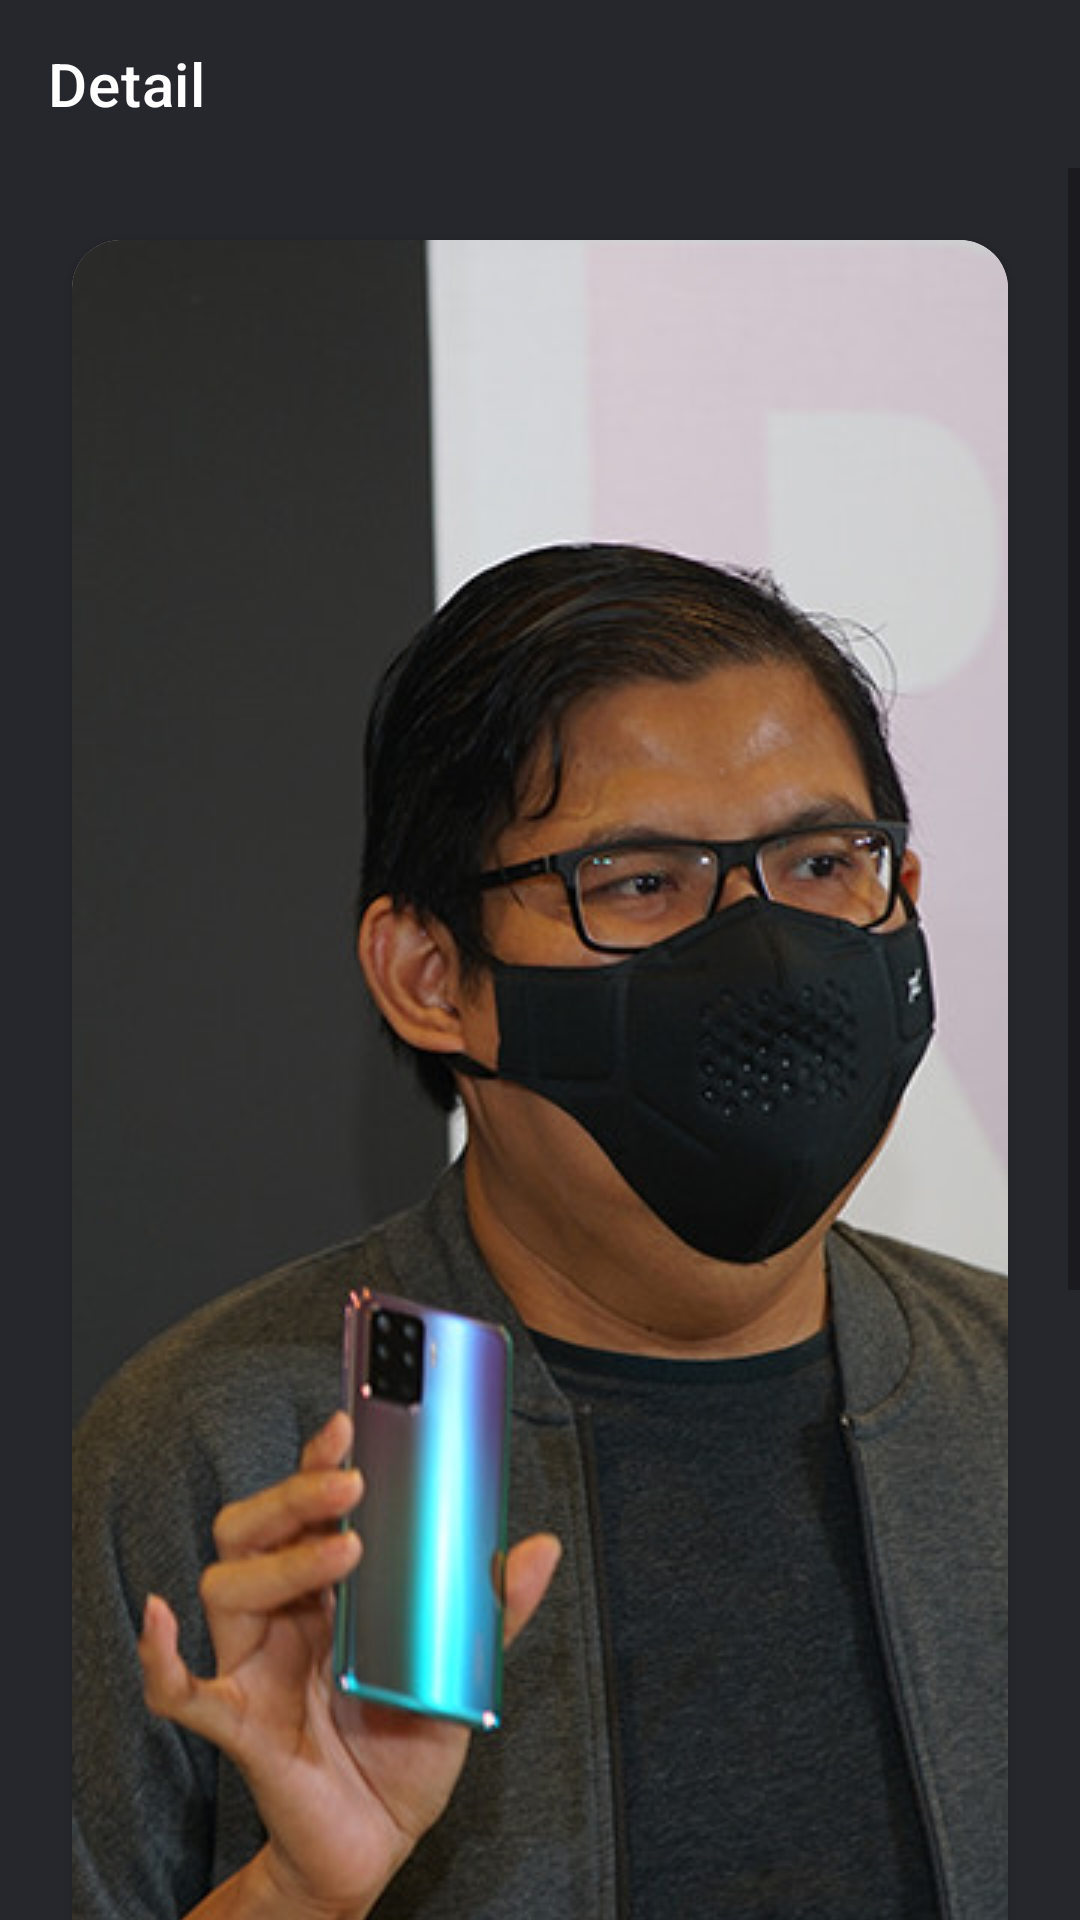

The Android layout XML behind this screen, and the referenced resources:
<!-- AndroidManifest.xml: application theme Theme.Berberita -->
<!-- res/layout/activity_detail.xml -->
<?xml version="1.0" encoding="utf-8"?>
<RelativeLayout android:layout_width="match_parent"
    android:layout_height="match_parent"
    android:background="#26262D"
    xmlns:android="http://schemas.android.com/apk/res/android"
    xmlns:app="http://schemas.android.com/apk/res-auto">
    <androidx.appcompat.widget.Toolbar
        android:id="@+id/toolbar"
        app:title="Detail"
        android:theme="@style/ThemeOverlay.AppCompat.Dark.ActionBar"
        app:titleTextColor="@color/white"
        android:background="#26262D"
        android:layout_width="match_parent"
        android:layout_height="wrap_content">
    </androidx.appcompat.widget.Toolbar>

    <ScrollView xmlns:android="http://schemas.android.com/apk/res/android"
        xmlns:app="http://schemas.android.com/apk/res-auto"
        xmlns:tools="http://schemas.android.com/tools"
        android:layout_below="@+id/toolbar"
        android:layout_width="match_parent"
        android:layout_height="match_parent">
        <RelativeLayout
            android:layout_width="match_parent"
            android:layout_height="match_parent"
            android:background="#26262D"
            tools:context=".ui.main.view.DetailActivity">
            <androidx.cardview.widget.CardView
                android:id="@+id/cv_photo"
                android:layout_width="match_parent"
                android:layout_height="wrap_content"
                app:cardCornerRadius="16dp"
                android:layout_margin="24dp">
                <ImageView
                    android:id="@+id/img_detail"
                    android:layout_width="match_parent"
                    android:layout_height="wrap_content"
                    android:src="@drawable/s"
                    android:scaleType="centerCrop"/>
            </androidx.cardview.widget.CardView>


            <TextView
                android:id="@+id/txt_title_detail"
                android:layout_width="wrap_content"
                android:layout_height="wrap_content"
                android:textColor="@color/white"
                android:layout_below="@+id/cv_photo"
                android:layout_marginHorizontal="24dp"
                android:fontFamily="@font/montserrat"
                android:textStyle="bold"
                android:textSize="20sp"
                android:text="Segera Hadir di Indonesia, OPPO Reno5 F Penuhi Kebutuhan Anak Muda - Okezone"/>

            <TextView
                android:id="@+id/txt_desc_detail"
                android:layout_width="wrap_content"
                android:layout_height="wrap_content"
                android:textColor="@color/white"
                android:layout_marginTop="8dp"
                android:layout_below="@+id/txt_author_detail"
                android:layout_marginHorizontal="24dp"
                android:fontFamily="@font/montserrat"
                android:textSize="16sp"
                android:ellipsize="end"
                android:maxLines="5"
                android:text="jpnn.com, JAKARTA - Oppo memastikan segera meluncurkan smartphone Reno5 F ke pasar Indonesia pada 24 Maret 2021.\r\nKehadiran ponsel itu akan melengkapi jajaran dari seri Reno yaitu Reno5 dan Reno5 5G
"/>

            <TextView
                android:id="@+id/txt_author_detail"
                android:layout_width="wrap_content"
                android:layout_height="wrap_content"
                android:layout_marginTop="8dp"
                android:layout_below="@+id/txt_title_detail"
                android:layout_marginHorizontal="24dp"
                android:fontFamily="@font/montserrat"
                android:layout_alignParentEnd="true"
                android:textSize="12sp"
                android:textColor="@color/white"
                android:textStyle="italic"
                android:text="JPNN.com" />

            <com.google.android.material.button.MaterialButton
                android:id="@+id/btn_read"
                android:layout_width="match_parent"
                android:layout_height="50dp"
                android:layout_marginHorizontal="24dp"
                android:layout_marginTop="10dp"
                android:backgroundTint="#5D68F8"
                android:textColor="@color/white"
                android:layout_below="@id/txt_desc_detail"
                android:layout_marginBottom="30dp"
                android:text="Baca Sekarang"/>

        </RelativeLayout>

    </ScrollView>
</RelativeLayout>
<!-- resources referenced by this layout -->
<resources>
  <!-- drawable s: jpg bitmap (drawable, 105088 bytes) -->
  <style name="Theme.Berberita" parent="Theme.MaterialComponents.Light.NoActionBar">
          
          <item name="colorPrimary">@color/purple_500</item>
          <item name="colorPrimaryVariant">@color/purple_700</item>
          <item name="colorOnPrimary">@color/white</item>
          
          <item name="colorSecondary">@color/teal_200</item>
          <item name="colorSecondaryVariant">@color/teal_700</item>
          <item name="colorOnSecondary">@color/black</item>
          
          <item name="android:statusBarColor" tools:targetApi="l">?attr/colorPrimaryVariant</item>
          
      </style>
  <!-- not gathered from this repository: default colours our renderer supplied (Android Studio template values) -->
  <color name="purple_500">#FF6200EE</color>
  <color name="purple_700">#FF3700B3</color>
  <color name="teal_200">#FF03DAC5</color>
  <color name="teal_700">#FF018786</color>
  <color name="black">#FF000000</color>
  <color name="white">#FFFFFFFF</color>
</resources>
